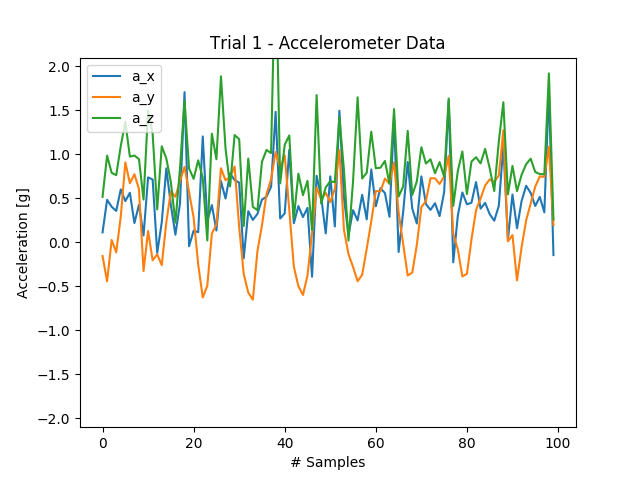

Source data for this figure (header and first rows):
1.137695312500000000e-01, -1.547851562500000000e-01, 5.170898437500000000e-01
4.838867187500000000e-01, -4.423828125000000000e-01, 9.863281250000000000e-01
4.047851562500000000e-01, 2.783203125000000000e-02, 7.905273437500000000e-01
3.579101562500000000e-01, -1.127929687500000000e-01, 7.641601562500000000e-01
6.020507812500000000e-01, 2.934570312500000000e-01, 1.094726562500000000e+00
4.692382812500000000e-01, 9.082031250000000000e-01, 1.370605468750000000e+00
5.639648437500000000e-01, 6.723632812500000000e-01, 9.746093750000000000e-01
2.202148437500000000e-01, 7.744140625000000000e-01, 9.873046875000000000e-01
4.277343750000000000e-01, 6.059570312500000000e-01, 9.462890625000000000e-01
7.861328125000000000e-02, -3.261718750000000000e-01, 4.863281250000000000e-01
7.387695312500000000e-01, 1.293945312500000000e-01, 1.497558593750000000e+00
7.148437500000000000e-01, -2.036132812500000000e-01, 1.235351562500000000e+00
-1.191406250000000000e-01, -1.357421875000000000e-01, 3.745117187500000000e-01
2.280273437500000000e-01, -2.587890625000000000e-01, 1.092285156250000000e+00
8.413085937500000000e-01, 2.290039062500000000e-01, 9.541015625000000000e-01
4.252929687500000000e-01, 5.800781250000000000e-01, 6.860351562500000000e-01
8.740234375000000000e-02, 5.180664062500000000e-01, 2.250976562500000000e-01
4.399414062500000000e-01, 6.962890625000000000e-01, 8.413085937500000000e-01
1.707519531250000000e+00, 8.588867187500000000e-01, 1.606445312500000000e+00
-4.296875000000000000e-02, 5.712890625000000000e-01, 8.398437500000000000e-01
1.337890625000000000e-01, 2.817382812500000000e-01, 7.221679687500000000e-01
1.157226562500000000e-01, -2.490234375000000000e-01, 9.326171875000000000e-01
1.204101562500000000e+00, -6.259765625000000000e-01, 7.338867187500000000e-01
2.460937500000000000e-01, -4.931640625000000000e-01, 2.246093750000000000e-02
4.243164062500000000e-01, 1.000976562500000000e-01, 1.235351562500000000e+00
1.352539062500000000e-01, 2.026367187500000000e-01, 9.453125000000000000e-01
6.962890625000000000e-01, 8.427734375000000000e-01, 1.887207031250000000e+00
4.985351562500000000e-01, 7.060546875000000000e-01, 1.068847656250000000e+00
7.841796875000000000e-01, 7.431640625000000000e-01, 6.367187500000000000e-01
7.080078125000000000e-01, 8.627929687500000000e-01, 1.219726562500000000e+00
6.787109375000000000e-01, 1.708984375000000000e-01, 1.172851562500000000e+00
-1.806640625000000000e-01, -3.603515625000000000e-01, 1.860351562500000000e-01
3.544921875000000000e-01, -5.712890625000000000e-01, 9.526367187500000000e-01
2.553710937500000000e-01, -6.503906250000000000e-01, 4.038085937500000000e-01
3.232421875000000000e-01, -1.015625000000000000e-01, 3.657226562500000000e-01
4.868164062500000000e-01, 1.938476562500000000e-01, 9.160156250000000000e-01
5.190429687500000000e-01, 5.502929687500000000e-01, 1.050781250000000000e+00
6.313476562500000000e-01, 7.163085937500000000e-01, 1.015136718750000000e+00
1.483398437500000000e+00, 1.027343750000000000e+00, 3.358398437500000000e+00
2.714843750000000000e-01, 8.491210937500000000e-01, 6.708984375000000000e-01
3.300781250000000000e-01, 9.882812500000000000e-01, 1.110351562500000000e+00
1.051757812500000000e+00, 3.696289062500000000e-01, 1.215332031250000000e+00
2.187500000000000000e-01, -2.763671875000000000e-01, 2.749023437500000000e-01
4.125976562500000000e-01, -4.980468750000000000e-01, 7.807617187500000000e-01
2.880859375000000000e-01, -5.971679687500000000e-01, 5.371093750000000000e-01
3.925781250000000000e-01, -3.745117187500000000e-01, 6.997070312500000000e-01
-3.901367187500000000e-01, 1.049804687500000000e-01, 1.401367187500000000e-01
7.573242187500000000e-01, 6.230468750000000000e-01, 1.674316406250000000e+00
5.190429687500000000e-01, 4.892578125000000000e-01, 4.418945312500000000e-01
1.020507812500000000e-01, 5.634765625000000000e-01, 6.254882812500000000e-01
7.500000000000000000e-01, 4.565429687500000000e-01, 6.948242187500000000e-01
1.811523437500000000e-01, 6.069335937500000000e-01, 6.835937500000000000e-01
1.495605468750000000e+00, 1.048339843750000000e+00, 1.422851562500000000e+00
5.039062500000000000e-01, 1.440429687500000000e-01, 8.222656250000000000e-01
8.544921875000000000e-02, -1.333007812500000000e-01, 2.148437500000000000e-02
3.662109375000000000e-01, -2.788085937500000000e-01, 6.933593750000000000e-01
2.500000000000000000e-01, -4.414062500000000000e-01, 1.648925781250000000e+00
5.410156250000000000e-01, -3.681640625000000000e-01, 7.255859375000000000e-01
2.622070312500000000e-01, -7.275390625000000000e-02, 7.910156250000000000e-01
8.286132812500000000e-01, 2.382812500000000000e-01, 1.257812500000000000e+00
4.106445312500000000e-01, 5.849609375000000000e-01, 8.422851562500000000e-01
... 39 more rows
